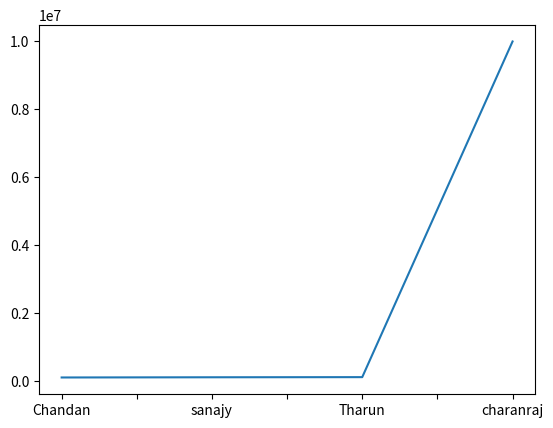

The matplotlib source for this figure:
import pandas as pd
import matplotlib.pyplot as pyt

salary_data = {
    'Chandan': 90000,
    'sanajy': 96000,
    'Tharun': 100000,
    'charanraj': 10000000,
}
salaries = pd.Series(salary_data)
print(salaries) 

salaries.plot()
pyt.show()
